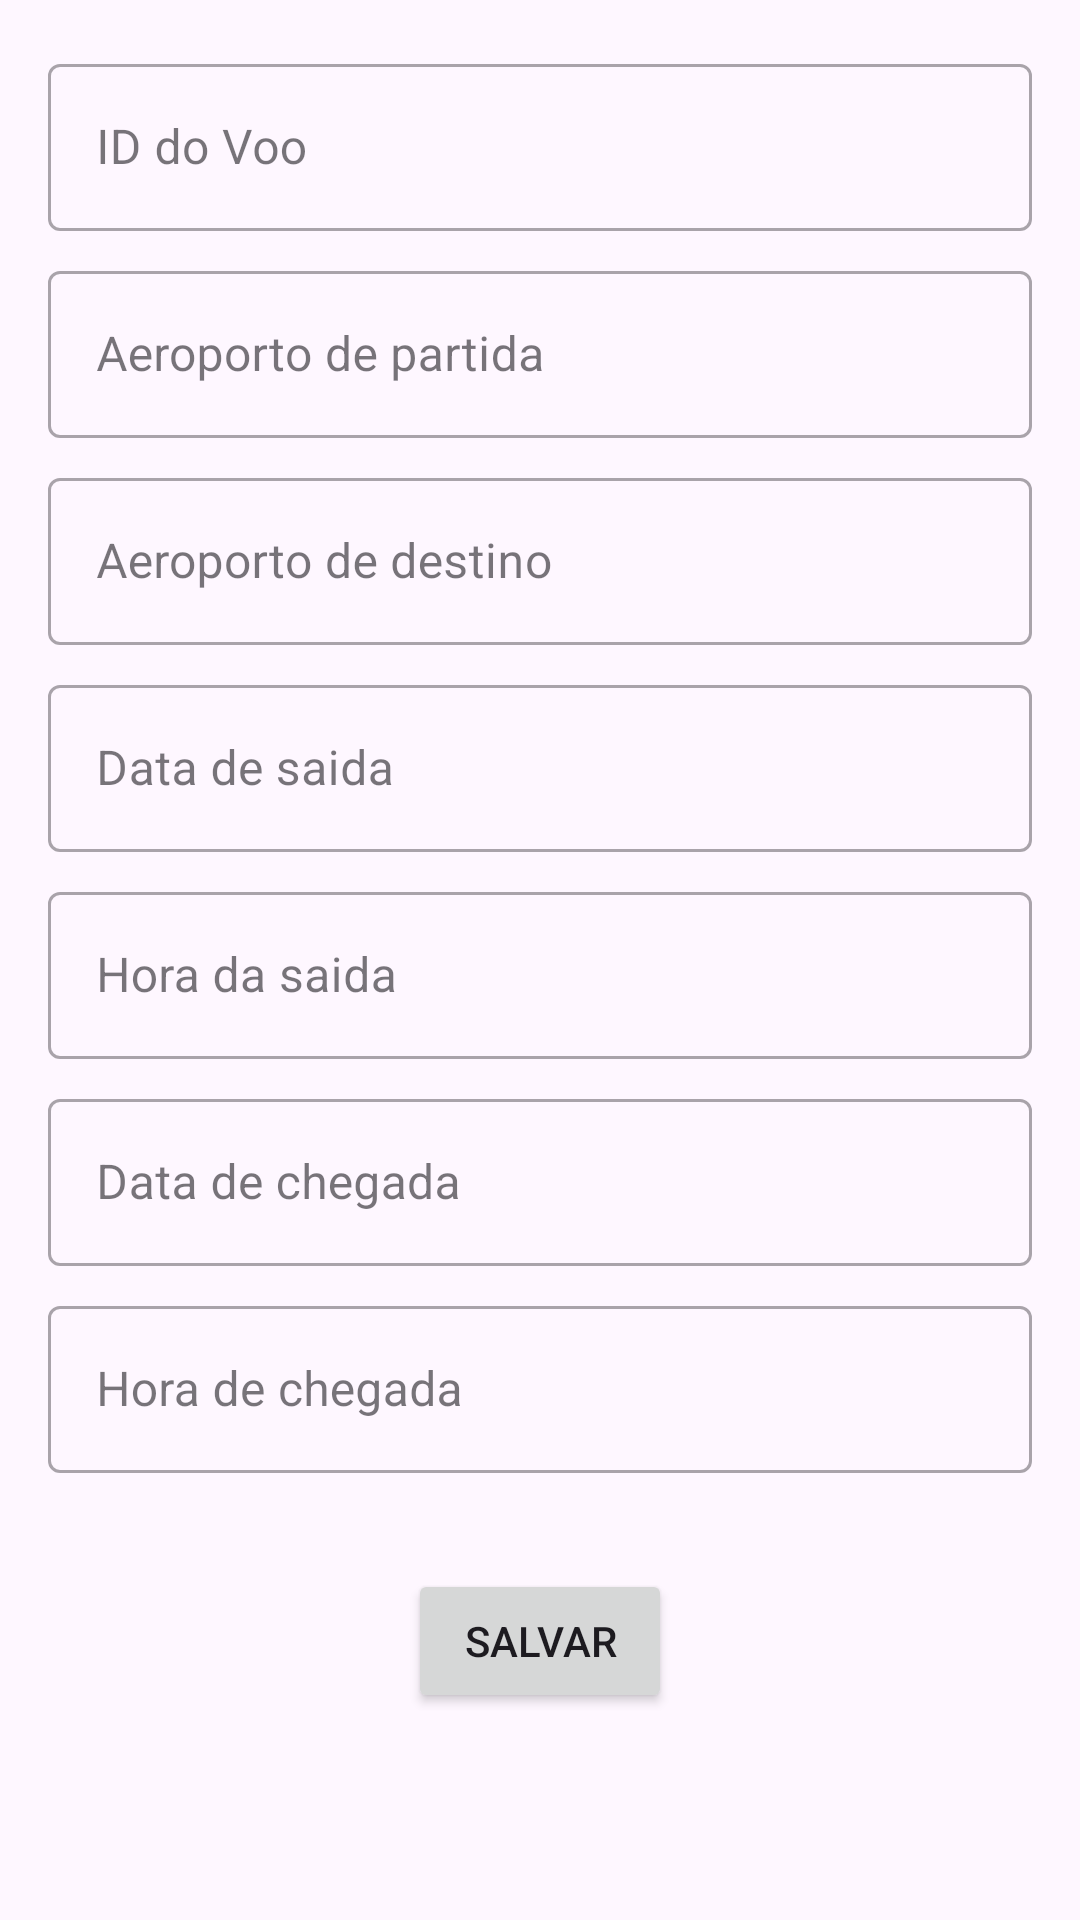

Reconstruct the res/layout file that produces this screen, plus the resources it refers to.
<!-- AndroidManifest.xml: application theme Theme.FlightControl -->
<!-- res/layout/fragment_add.xml -->
<?xml version="1.0" encoding="utf-8"?>
<androidx.constraintlayout.widget.ConstraintLayout xmlns:android="http://schemas.android.com/apk/res/android"
    xmlns:app="http://schemas.android.com/apk/res-auto"
    xmlns:tools="http://schemas.android.com/tools"
    android:layout_width="match_parent"
    android:layout_height="match_parent"
    tools:context=".ui.add.AddFragment"
    android:padding="16dp">

    <com.google.android.material.textfield.TextInputLayout
        android:id="@+id/til_flight_id"
        style="@style/Widget.MaterialComponents.TextInputLayout.OutlinedBox"
        android:layout_width="match_parent"
        android:layout_height="wrap_content"
        android:hint="@string/flight_id"
        app:boxBackgroundMode="outline"
        app:layout_constraintEnd_toEndOf="parent"
        app:layout_constraintStart_toStartOf="parent"
        app:layout_constraintTop_toTopOf="parent">

        <com.google.android.material.textfield.TextInputEditText
            android:id="@+id/et_flight_id"
            android:layout_width="match_parent"
            android:layout_height="wrap_content"
            android:maxLength="9" />

    </com.google.android.material.textfield.TextInputLayout>

    <com.google.android.material.textfield.TextInputLayout
        android:id="@+id/til_departure_airport"
        style="@style/Widget.MaterialComponents.TextInputLayout.OutlinedBox"
        android:layout_width="match_parent"
        android:layout_height="wrap_content"
        android:layout_marginTop="8dp"
        android:hint="@string/departure_airport"
        app:boxBackgroundMode="outline"
        app:layout_constraintEnd_toEndOf="parent"
        app:layout_constraintStart_toStartOf="parent"
       app:layout_constraintTop_toBottomOf="@id/til_flight_id">

        <com.google.android.material.textfield.TextInputEditText
            android:id="@+id/et_departure_airport"
            android:layout_width="match_parent"
            android:layout_height="wrap_content"
             />
    </com.google.android.material.textfield.TextInputLayout>

    <com.google.android.material.textfield.TextInputLayout
        android:id="@+id/til_arrival_airport"
        style="@style/Widget.MaterialComponents.TextInputLayout.OutlinedBox"
        android:layout_width="match_parent"
        android:layout_height="wrap_content"
        android:layout_marginTop="8dp"
        android:hint="@string/arrival_airport"
        app:boxBackgroundMode="outline"
        app:layout_constraintEnd_toEndOf="parent"
        app:layout_constraintStart_toStartOf="parent"
        app:layout_constraintTop_toBottomOf="@id/til_departure_airport">

        <com.google.android.material.textfield.TextInputEditText
            android:id="@+id/et_arrival_airport"
            android:layout_width="match_parent"
            android:layout_height="wrap_content"
            />
    </com.google.android.material.textfield.TextInputLayout>

    <com.google.android.material.textfield.TextInputLayout
        android:id="@+id/til_departure_date"
        style="@style/Widget.MaterialComponents.TextInputLayout.OutlinedBox"
        android:layout_width="match_parent"
        android:layout_height="wrap_content"
        android:layout_marginTop="8dp"
        android:hint="@string/departure_date"
        app:boxBackgroundMode="outline"
        app:layout_constraintEnd_toEndOf="parent"
        app:layout_constraintStart_toStartOf="parent"
        app:layout_constraintTop_toBottomOf="@id/til_arrival_airport">

        <com.google.android.material.textfield.TextInputEditText
            android:id="@+id/et_departure_date"
            android:layout_width="match_parent"
            android:layout_height="wrap_content"
            />
    </com.google.android.material.textfield.TextInputLayout>

    <com.google.android.material.textfield.TextInputLayout
        android:id="@+id/til_departure_hour"
        style="@style/Widget.MaterialComponents.TextInputLayout.OutlinedBox"
        android:layout_width="match_parent"
        android:layout_height="wrap_content"
        android:layout_marginTop="8dp"
        android:hint="@string/departure_hour"
        app:boxBackgroundMode="outline"
        app:layout_constraintEnd_toEndOf="parent"
        app:layout_constraintStart_toStartOf="parent"
        app:layout_constraintTop_toBottomOf="@id/til_departure_date">

        <com.google.android.material.textfield.TextInputEditText
            android:id="@+id/et_departure_hour"
            android:layout_width="match_parent"
            android:layout_height="wrap_content"
            />
    </com.google.android.material.textfield.TextInputLayout>

    <com.google.android.material.textfield.TextInputLayout
        android:id="@+id/til_arrival_date"
        style="@style/Widget.MaterialComponents.TextInputLayout.OutlinedBox"
        android:layout_width="match_parent"
        android:layout_height="wrap_content"
        android:layout_marginTop="8dp"
        android:hint="@string/arrival_date"
        app:boxBackgroundMode="outline"
        app:layout_constraintEnd_toEndOf="parent"
        app:layout_constraintStart_toStartOf="parent"
        app:layout_constraintTop_toBottomOf="@id/til_departure_hour">

        <com.google.android.material.textfield.TextInputEditText
            android:id="@+id/et_arrival_date"
            android:layout_width="match_parent"
            android:layout_height="wrap_content"
            />
    </com.google.android.material.textfield.TextInputLayout>

    <com.google.android.material.textfield.TextInputLayout
        android:id="@+id/til_arrival_hour"
        style="@style/Widget.MaterialComponents.TextInputLayout.OutlinedBox"
        android:layout_width="match_parent"
        android:layout_height="wrap_content"
        android:layout_marginTop="8dp"
        android:hint="@string/arrival_hour"
        app:boxBackgroundMode="outline"
        app:layout_constraintEnd_toEndOf="parent"
        app:layout_constraintStart_toStartOf="parent"
        app:layout_constraintTop_toBottomOf="@id/til_arrival_date">

        <com.google.android.material.textfield.TextInputEditText
            android:id="@+id/et_arrival_hour"
            android:layout_width="match_parent"
            android:layout_height="wrap_content"
            />
    </com.google.android.material.textfield.TextInputLayout>

    <Button
        android:id="@+id/bt_save"
        android:layout_width="wrap_content"
        android:layout_height="wrap_content"
        android:layout_marginTop="32dp"
        android:text="@string/save"
        app:layout_constraintEnd_toEndOf="parent"
        app:layout_constraintStart_toStartOf="parent"
        app:layout_constraintTop_toBottomOf="@id/til_arrival_hour" />

</androidx.constraintlayout.widget.ConstraintLayout>
<!-- resources referenced by this layout -->
<resources>
  <string name="arrival_airport">Aeroporto de destino</string>
  <string name="arrival_date">Data de chegada</string>
  <string name="arrival_hour">Hora de chegada</string>
  <string name="departure_airport">Aeroporto de partida</string>
  <string name="departure_date">Data de saida</string>
  <string name="departure_hour">Hora da saida</string>
  <string name="flight_id">ID do Voo</string>
  <string name="save">Salvar</string>
  <style name="Theme.FlightControl" parent="Theme.Material3.DayNight">
          
          <item name="colorPrimary">@color/black</item>
          <item name="colorPrimaryVariant">@color/gray</item>
          <item name="colorOnPrimary">@color/white</item>
          
          <item name="colorSecondary">@color/teal_200</item>
          <item name="colorSecondaryVariant">@color/teal_700</item>
          <item name="colorOnSecondary">@color/black</item>
          
          <item name="android:statusBarColor">?attr/colorPrimaryVariant</item>
          
          <item name="colorSecondaryContainer">@color/blue_light</item>
      </style>
  <color name="black">#FF000000</color>
  <color name="gray">#272626</color>
  <color name="white">#FFFFFFFF</color>
  <color name="teal_200">#FF03DAC5</color>
  <color name="teal_700">#FF018786</color>
  <color name="blue_light">#B4C1C6</color>
</resources>
